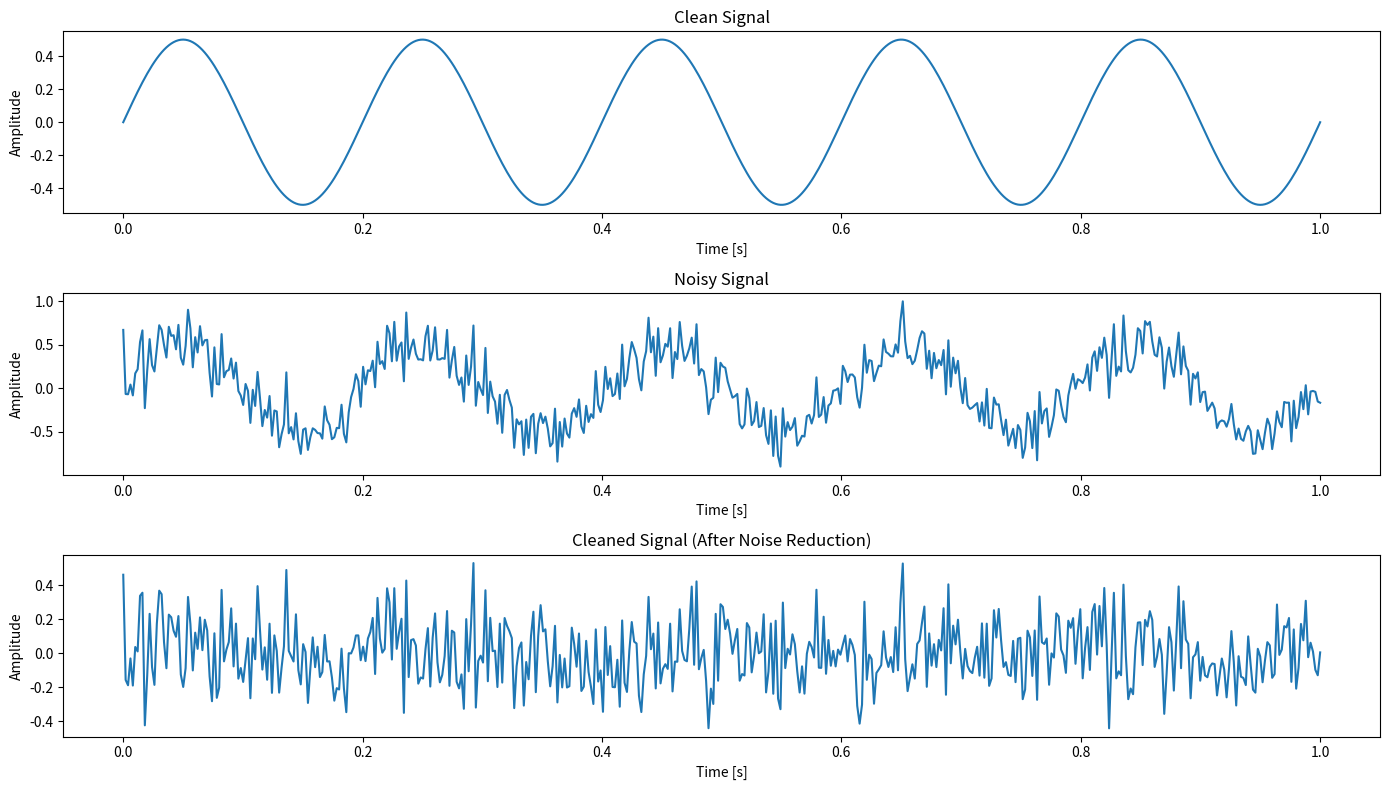

Python code for this plot:
import numpy as np
import matplotlib.pyplot as plt
from scipy.fftpack import fft, ifft

def spectral_subtraction(input_signal, noise_estimation, alpha=1.0, beta=0.002):
    # Perform FFT on the input signal and noise estimation
    input_spectrum = fft(input_signal)
    noise_spectrum = fft(noise_estimation)
    
    # Estimate the noise power spectrum
    noise_power_spectrum = np.abs(noise_spectrum)**2
    
    # Estimate the input power spectrum
    input_power_spectrum = np.abs(input_spectrum)**2
    
    # Subtract the noise power spectrum from the input power spectrum
    cleaned_power_spectrum = input_power_spectrum - alpha * noise_power_spectrum
    
    # Apply a noise floor to avoid negative values
    cleaned_power_spectrum = np.maximum(cleaned_power_spectrum, beta * noise_power_spectrum)
    
    # Combine the phase of the input signal with the cleaned magnitude spectrum
    cleaned_spectrum = np.sqrt(cleaned_power_spectrum) * np.exp(1j * np.angle(input_spectrum))
    
    # Perform inverse FFT to get the time-domain signal
    cleaned_signal = ifft(cleaned_spectrum)
    
    # Return the real part of the cleaned signal
    return np.real(cleaned_signal)

# Generate a sample input signal (e.g., a sine wave) and noise
fs = 500  # Sampling frequency
t = np.linspace(0, 1, fs)  # Time vector
clean_signal = 0.5 * np.sin(2 * np.pi * 5 * t)  # Clean signal (5 Hz sine wave)
noise = 0.2 * np.random.normal(size=fs)  # White noise
noisy_signal = clean_signal + noise  # Noisy signal

# Use a portion of the noisy signal to estimate noise
# Here, we simply take the first 100 samples and average to match the signal length
noise_estimation = noisy_signal[:100]
noise_estimation = np.tile(noise_estimation, int(np.ceil(len(noisy_signal) / len(noise_estimation))))[:len(noisy_signal)]

# Apply noise reduction
cleaned_signal = spectral_subtraction(noisy_signal, noise_estimation)

# Plot the signals
plt.figure(figsize=(14, 8))

plt.subplot(3, 1, 1)
plt.plot(t, clean_signal)
plt.title('Clean Signal')
plt.xlabel('Time [s]')
plt.ylabel('Amplitude')

plt.subplot(3, 1, 2)
plt.plot(t, noisy_signal)
plt.title('Noisy Signal')
plt.xlabel('Time [s]')
plt.ylabel('Amplitude')

plt.subplot(3, 1, 3)
plt.plot(t, cleaned_signal)
plt.title('Cleaned Signal (After Noise Reduction)')
plt.xlabel('Time [s]')
plt.ylabel('Amplitude')

plt.tight_layout()
plt.show()
